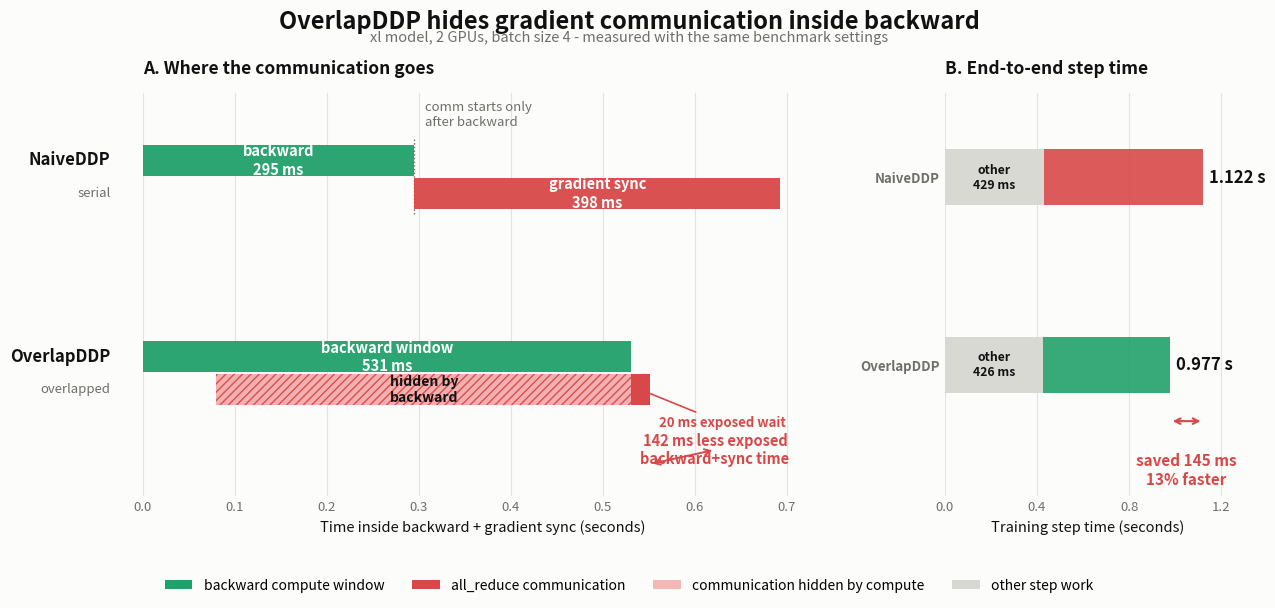

The script that saved this image:
"""
Clear schematic for NaiveDDP vs OverlapDDP.

The left panel shows why overlap helps: communication moves from a separate
post-backward phase into the backward window. The right panel anchors the
schematic with the measured end-to-end step time.

Output: reports/figures/overlap_timeline.png
"""

from __future__ import annotations

from pathlib import Path

import matplotlib.pyplot as plt
from matplotlib.patches import Patch, Rectangle

COMPUTE = "#22a06b"
COMM = "#d94848"
OTHER = "#d7d7d2"
HIDDEN = "#f4b7b7"
SURFACE = "#fcfcfb"
INK = "#111111"
MUTED = "#6f6f6a"
GRID = "#e6e3de"

OUT_PATH = Path("reports/figures/overlap_timeline.png")

# Measured timings (seconds) from benchmark_overlap_ddp.py/report section 7.2.
N_BWD = 0.295
N_SYNC = 0.398
N_TOTAL = 1.122

O_BWD = 0.531
O_WAIT = 0.020
O_TOTAL = 0.977

# Schematic placement for async all_reduce. The exact trace contains many small
# kernels; a single band makes the overlap relationship legible.
O_COMM_START = 0.080
O_COMM_END = O_BWD + O_WAIT

BAR_H = 0.30
LANE_GAP = 0.32


def main() -> None:
    fig = plt.figure(figsize=(12.8, 6.4), facecolor=SURFACE)
    gs = fig.add_gridspec(1, 2, width_ratios=[2.5, 1.05], wspace=0.25)
    ax = fig.add_subplot(gs[0, 0])
    ax_result = fig.add_subplot(gs[0, 1])
    fig.patch.set_facecolor(SURFACE)
    ax.set_facecolor(SURFACE)
    ax_result.set_facecolor(SURFACE)

    draw_overlap_panel(ax)
    draw_result_panel(ax_result)

    fig.suptitle(
        "OverlapDDP hides gradient communication inside backward",
        fontsize=17,
        fontweight="bold",
        color=INK,
        y=0.965,
    )
    fig.text(
        0.5,
        0.915,
        "xl model, 2 GPUs, batch size 4 - measured with the same benchmark settings",
        ha="center",
        fontsize=10.5,
        color=MUTED,
    )

    handles = [
        Patch(facecolor=COMPUTE, label="backward compute window"),
        Patch(facecolor=COMM, label="all_reduce communication"),
        Patch(facecolor=HIDDEN, label="communication hidden by compute"),
        Patch(facecolor=OTHER, label="other step work"),
    ]
    fig.legend(
        handles=handles,
        loc="lower center",
        ncol=4,
        frameon=False,
        fontsize=10,
        bbox_to_anchor=(0.5, 0.035),
    )

    fig.subplots_adjust(left=0.12, right=0.97, top=0.835, bottom=0.205, wspace=0.27)
    OUT_PATH.parent.mkdir(parents=True, exist_ok=True)
    fig.savefig(OUT_PATH, dpi=220, facecolor=SURFACE, edgecolor="none")
    plt.close(fig)
    print(f"wrote {OUT_PATH}")


def draw_overlap_panel(ax: plt.Axes) -> None:
    naive_compute_y = 3.20
    naive_comm_y = naive_compute_y - LANE_GAP
    overlap_compute_y = 1.30
    overlap_comm_y = overlap_compute_y - LANE_GAP

    # NaiveDDP: backward finishes before communication starts.
    add_bar(ax, 0, N_BWD, naive_compute_y, COMPUTE, "backward\n295 ms")
    add_bar(ax, N_BWD, N_SYNC, naive_comm_y, COMM, "gradient sync\n398 ms")
    ax.plot(
        [N_BWD, N_BWD],
        [naive_comm_y - BAR_H / 2 - 0.05, naive_compute_y + BAR_H / 2 + 0.05],
        color=MUTED,
        linewidth=1.0,
        linestyle=":",
    )
    ax.text(
        N_BWD + 0.012,
        naive_compute_y + 0.30,
        "comm starts only\nafter backward",
        fontsize=9.5,
        color=MUTED,
        va="bottom",
    )

    # OverlapDDP: communication is launched by grad hooks while backward runs.
    add_bar(ax, 0, O_BWD, overlap_compute_y, COMPUTE, "backward window\n531 ms")
    add_bar(ax, O_COMM_START, O_COMM_END - O_COMM_START, overlap_comm_y, COMM, "")

    hidden_width = O_BWD - O_COMM_START
    hidden_rect = Rectangle(
        (O_COMM_START, overlap_comm_y - BAR_H / 2),
        hidden_width,
        BAR_H,
        facecolor=HIDDEN,
        edgecolor=COMM,
        hatch="////",
        linewidth=0.0,
        alpha=0.95,
        zorder=4,
    )
    ax.add_patch(hidden_rect)
    ax.text(
        O_COMM_START + hidden_width / 2,
        overlap_comm_y,
        "hidden by\nbackward",
        ha="center",
        va="center",
        fontsize=10,
        fontweight="bold",
        color=INK,
        zorder=6,
    )
    add_bar(ax, O_BWD, O_WAIT, overlap_comm_y, COMM, "", alpha=1.0)
    ax.annotate(
        "20 ms exposed wait",
        xy=(O_BWD + O_WAIT / 2, overlap_comm_y),
        xytext=(O_BWD + 0.030, overlap_comm_y - 0.36),
        arrowprops={"arrowstyle": "-", "color": COMM, "linewidth": 1.2},
        fontsize=9.5,
        color=COMM,
        fontweight="bold",
        ha="left",
    )

    saved = (N_BWD + N_SYNC) - (O_BWD + O_WAIT)
    ax.annotate(
        f"{saved * 1000:.0f} ms less exposed\nbackward+sync time",
        xy=(O_COMM_END, 0.26),
        xytext=(N_BWD + N_SYNC - saved / 2, 0.26),
        arrowprops={"arrowstyle": "<->", "color": COMM, "linewidth": 1.4},
        fontsize=10.5,
        fontweight="bold",
        color=COMM,
        ha="center",
    )

    ax.text(-0.035, naive_compute_y, "NaiveDDP", ha="right", va="center", fontsize=12, fontweight="bold", color=INK, clip_on=False)
    ax.text(-0.035, naive_comm_y, "serial", ha="right", va="center", fontsize=9.5, color=MUTED, clip_on=False)
    ax.text(-0.035, overlap_compute_y, "OverlapDDP", ha="right", va="center", fontsize=12, fontweight="bold", color=INK, clip_on=False)
    ax.text(-0.035, overlap_comm_y, "overlapped", ha="right", va="center", fontsize=9.5, color=MUTED, clip_on=False)

    ax.set_title("A. Where the communication goes", loc="left", fontsize=12.5, fontweight="bold", color=INK, pad=14)
    ax.set_xlabel("Time inside backward + gradient sync (seconds)", fontsize=10.5, color=INK)
    ax.set_xlim(0, 0.74)
    ax.set_ylim(-0.05, 3.85)
    ax.set_yticks([])
    ax.set_xticks([0, 0.1, 0.2, 0.3, 0.4, 0.5, 0.6, 0.7])
    ax.grid(axis="x", color=GRID, linewidth=0.8)
    style_axes(ax)


def draw_result_panel(ax: plt.Axes) -> None:
    rows = [1.0, 0.0]
    labels = ["NaiveDDP", "OverlapDDP"]
    totals = [N_TOTAL, O_TOTAL]
    other = [N_TOTAL - N_BWD - N_SYNC, O_TOTAL - O_BWD - O_WAIT]
    exposed = [N_BWD + N_SYNC, O_BWD + O_WAIT]

    for y, label, total, other_time, exposed_time in zip(rows, labels, totals, other, exposed):
        add_bar(ax, 0, other_time, y, OTHER, f"other\n{other_time * 1000:.0f} ms", text_color=INK, fontsize=8.8)
        add_bar(ax, other_time, exposed_time, y, COMM if label == "NaiveDDP" else COMPUTE, "", alpha=0.90)
        ax.text(total + 0.025, y, f"{total:.3f} s", va="center", ha="left", fontsize=12, fontweight="bold", color=INK)

    saved = N_TOTAL - O_TOTAL
    ax.annotate(
        "",
        xy=(O_TOTAL, -0.30),
        xytext=(N_TOTAL, -0.30),
        arrowprops={"arrowstyle": "<->", "color": COMM, "linewidth": 1.5},
    )
    ax.text(
        (N_TOTAL + O_TOTAL) / 2,
        -0.47,
        f"saved {saved * 1000:.0f} ms\n{saved / N_TOTAL * 100:.0f}% faster",
        ha="center",
        va="top",
        fontsize=11,
        color=COMM,
        fontweight="bold",
    )

    ax.set_title("B. End-to-end step time", loc="left", fontsize=12.5, fontweight="bold", color=INK, pad=14)
    ax.set_xlim(0, 1.24)
    ax.set_ylim(-0.70, 1.45)
    ax.set_yticks(rows)
    ax.set_yticklabels(labels, fontsize=11, fontweight="bold", color=INK)
    ax.set_xlabel("Training step time (seconds)", fontsize=10.5, color=INK)
    ax.set_xticks([0, 0.4, 0.8, 1.2])
    ax.grid(axis="x", color=GRID, linewidth=0.8)
    style_axes(ax)


def add_bar(
    ax: plt.Axes,
    left: float,
    width: float,
    y: float,
    color: str,
    label: str,
    *,
    alpha: float = 0.95,
    text_color: str = "white",
    fontsize: float = 10.5,
) -> None:
    ax.barh(y, width, BAR_H, left=left, color=color, alpha=alpha, edgecolor="none", zorder=3)
    if label and width >= 0.06:
        ax.text(
            left + width / 2,
            y,
            label,
            ha="center",
            va="center",
            fontsize=fontsize,
            fontweight="bold",
            color=text_color,
            zorder=5,
        )


def style_axes(ax: plt.Axes) -> None:
    ax.tick_params(colors=MUTED, labelsize=9.5, length=0)
    for spine in ax.spines.values():
        spine.set_visible(False)


if __name__ == "__main__":
    main()
